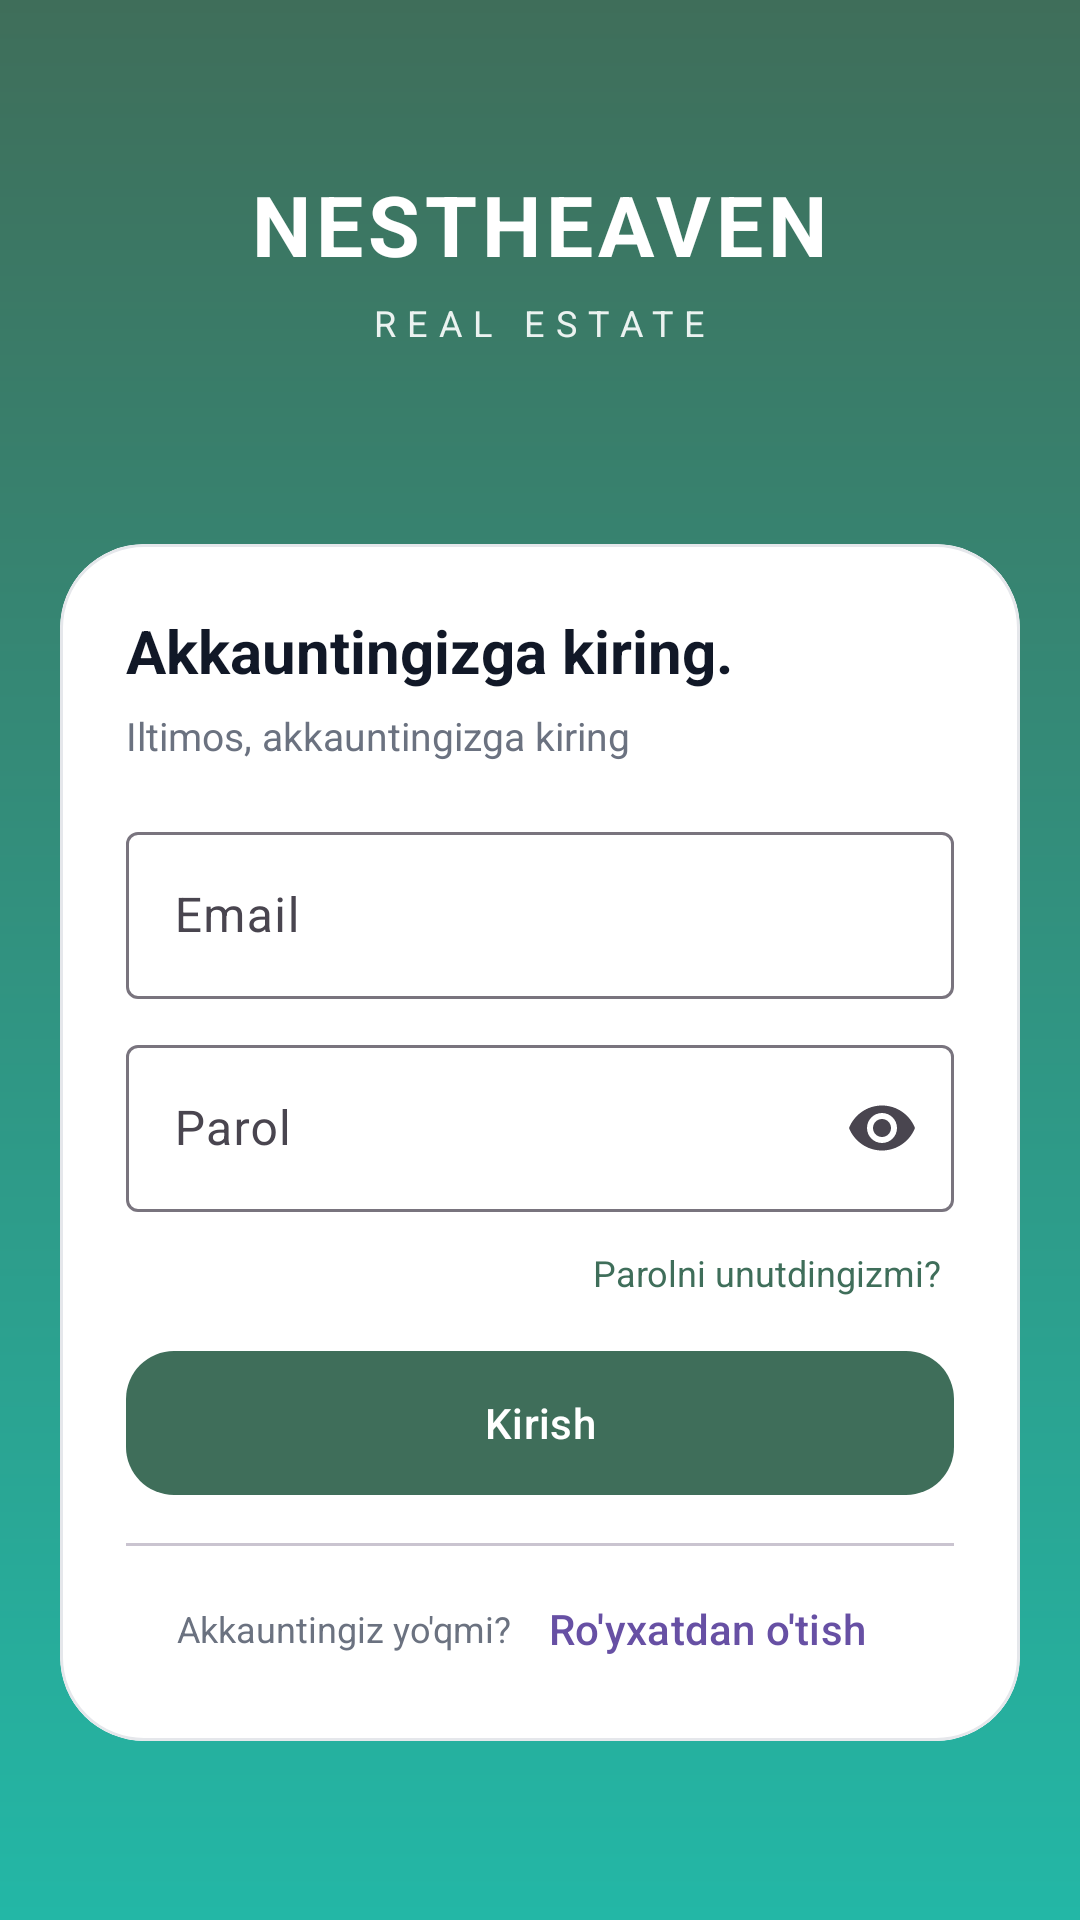

Layout XML and referenced resources for this Android screen:
<!-- AndroidManifest.xml: activity theme Theme.NestHeaven.Auth -->
<!-- res/layout/activity_login.xml -->
<?xml version="1.0" encoding="utf-8"?>
<ScrollView xmlns:android="http://schemas.android.com/apk/res/android"
    xmlns:app="http://schemas.android.com/apk/res-auto"
    android:layout_width="match_parent"
    android:layout_height="match_parent"
    android:background="@drawable/bg_login_gradient"
    android:fillViewport="true">

    <androidx.constraintlayout.widget.ConstraintLayout
        android:layout_width="match_parent"
        android:layout_height="wrap_content"
        android:paddingStart="20dp"
        android:paddingTop="56dp"
        android:paddingEnd="20dp"
        android:paddingBottom="28dp">

        <LinearLayout
            android:id="@+id/loginBrand"
            android:layout_width="0dp"
            android:layout_height="wrap_content"
            android:gravity="center"
            android:orientation="vertical"
            app:layout_constraintEnd_toEndOf="parent"
            app:layout_constraintStart_toStartOf="parent"
            app:layout_constraintTop_toTopOf="parent">

            <TextView
                android:layout_width="wrap_content"
                android:layout_height="wrap_content"
                android:letterSpacing="0.06"
                android:text="@string/splash_title"
                android:textAllCaps="true"
                android:textColor="@android:color/white"
                android:textSize="28sp"
                android:textStyle="bold" />

            <TextView
                android:layout_width="wrap_content"
                android:layout_height="wrap_content"
                android:layout_marginTop="6dp"
                android:letterSpacing="0.32"
                android:text="@string/splash_subtitle"
                android:textAllCaps="true"
                android:textColor="#E6FFFFFF"
                android:textSize="12sp" />
        </LinearLayout>

        <com.google.android.material.card.MaterialCardView
            android:id="@+id/loginCard"
            android:layout_width="0dp"
            android:layout_height="wrap_content"
            android:layout_marginTop="34dp"
            app:cardBackgroundColor="@color/nh_surface_card"
            app:cardCornerRadius="28dp"
            app:cardElevation="0dp"
            app:layout_constraintBottom_toBottomOf="parent"
            app:layout_constraintEnd_toEndOf="parent"
            app:layout_constraintStart_toStartOf="parent"
            app:layout_constraintTop_toBottomOf="@id/loginBrand"
            app:strokeColor="@color/nh_border"
            app:strokeWidth="1dp">

            <LinearLayout
                android:layout_width="match_parent"
                android:layout_height="wrap_content"
                android:orientation="vertical"
                android:padding="22dp">

                <TextView
                    android:id="@+id/loginTitle"
                    android:layout_width="match_parent"
                    android:layout_height="wrap_content"
                    android:text="@string/login_card_title"
                    android:textColor="@color/nh_text_primary"
                    android:textSize="20sp"
                    android:textStyle="bold" />

                <TextView
                    android:id="@+id/loginSubtitle"
                    android:layout_width="match_parent"
                    android:layout_height="wrap_content"
                    android:layout_marginTop="6dp"
                    android:text="@string/login_card_subtitle"
                    android:textColor="@color/nh_text_secondary"
                    android:textSize="13sp" />

                <com.google.android.material.textfield.TextInputLayout
                    style="@style/Widget.Material3.TextInputLayout.OutlinedBox"
                    android:layout_width="match_parent"
                    android:layout_height="wrap_content"
                    android:layout_marginTop="18dp">

                    <com.google.android.material.textfield.TextInputEditText
                        android:id="@+id/loginEmail"
                        android:layout_width="match_parent"
                        android:layout_height="wrap_content"
                        android:hint="@string/email"
                        android:inputType="textEmailAddress" />
                </com.google.android.material.textfield.TextInputLayout>

                <com.google.android.material.textfield.TextInputLayout
                    style="@style/Widget.Material3.TextInputLayout.OutlinedBox"
                    android:layout_width="match_parent"
                    android:layout_height="wrap_content"
                    android:layout_marginTop="10dp"
                    app:endIconMode="password_toggle">

                    <com.google.android.material.textfield.TextInputEditText
                        android:id="@+id/loginPassword"
                        android:layout_width="match_parent"
                        android:layout_height="wrap_content"
                        android:hint="@string/password"
                        android:inputType="textPassword" />
                </com.google.android.material.textfield.TextInputLayout>

                <TextView
                    android:id="@+id/loginForgot"
                    android:layout_width="wrap_content"
                    android:layout_height="wrap_content"
                    android:layout_gravity="end"
                    android:layout_marginTop="8dp"
                    android:padding="4dp"
                    android:text="@string/forgot_password"
                    android:textColor="@color/nh_splash_bg"
                    android:textSize="12sp" />

                <com.google.android.material.button.MaterialButton
                    android:id="@+id/loginButton"
                    style="@style/Widget.Material3.Button"
                    android:layout_width="match_parent"
                    android:layout_height="48dp"
                    android:layout_marginTop="14dp"
                    android:insetTop="0dp"
                    android:insetBottom="0dp"
                    android:text="@string/login"
                    android:textAllCaps="false"
                    android:textColor="@color/nh_text_inverse"
                    app:backgroundTint="@color/nh_splash_bg"
                    app:cornerRadius="16dp" />

                <TextView
                    android:id="@+id/loginError"
                    android:layout_width="match_parent"
                    android:layout_height="wrap_content"
                    android:layout_marginTop="10dp"
                    android:textColor="@color/nh_error_fg"
                    android:textStyle="bold"
                    android:visibility="gone" />

                <ProgressBar
                    android:id="@+id/loginProgress"
                    android:layout_width="wrap_content"
                    android:layout_height="wrap_content"
                    android:layout_gravity="center_horizontal"
                    android:layout_marginTop="10dp"
                    android:visibility="gone" />

                <com.google.android.material.divider.MaterialDivider
                    android:layout_width="match_parent"
                    android:layout_height="1dp"
                    android:layout_marginTop="16dp"
                    android:background="@color/nh_divider" />

                <LinearLayout
                    android:layout_width="match_parent"
                    android:layout_height="wrap_content"
                    android:layout_marginTop="12dp"
                    android:gravity="center"
                    android:orientation="horizontal">

                    <TextView
                        android:layout_width="wrap_content"
                        android:layout_height="wrap_content"
                        android:text="@string/login_prompt_no_account"
                        android:textColor="@color/nh_text_secondary"
                        android:textSize="12sp" />

                    <com.google.android.material.button.MaterialButton
                        android:id="@+id/loginGoRegister"
                        style="@style/Widget.Material3.Button.TextButton"
                        android:layout_width="wrap_content"
                        android:layout_height="wrap_content"
                        android:insetTop="0dp"
                        android:insetBottom="0dp"
                        android:minHeight="0dp"
                        android:text="@string/register"
                        android:textAllCaps="false" />
                </LinearLayout>
            </LinearLayout>
        </com.google.android.material.card.MaterialCardView>

    </androidx.constraintlayout.widget.ConstraintLayout>
</ScrollView>
<!-- resources referenced by this layout -->
<resources>
  <color name="nh_border">#E5E7EB</color>
  <color name="nh_divider">#D1D5DB</color>
  <color name="nh_error_fg">#991B1B</color>
  <color name="nh_splash_bg">#3F6E5A</color>
  <color name="nh_surface_card">#FFFFFF</color>
  <color name="nh_text_inverse">#FFFFFF</color>
  <color name="nh_text_primary">#111827</color>
  <color name="nh_text_secondary">#6B7280</color>
  <!-- drawable bg_login_gradient (drawable) -->
  <?xml version="1.0" encoding="utf-8"?>
  <shape xmlns:android="http://schemas.android.com/apk/res/android">
      <gradient
          android:angle="270"
          android:endColor="@color/nh_login_teal"
          android:startColor="@color/nh_splash_bg" />
  </shape>
  <string name="email">Email</string>
  <string name="forgot_password">Parolni unutdingizmi?</string>
  <string name="login">Kirish</string>
  <string name="login_card_subtitle">Iltimos, akkauntingizga kiring</string>
  <string name="login_card_title">Akkauntingizga kiring.</string>
  <string name="login_prompt_no_account">Akkauntingiz yo\'qmi?</string>
  <string name="password">Parol</string>
  <string name="register">Ro\'yxatdan o\'tish</string>
  <string name="splash_subtitle">REAL ESTATE</string>
  <string name="splash_title">NestHeaven</string>
  <style name="Theme.NestHeaven.Auth" parent="Theme.NestHeaven.Auth.Base" />
  <color name="nh_login_teal">#23B7A6</color>
  <style name="Theme.NestHeaven.Auth.Base" parent="Theme.Material3.DayNight.NoActionBar">
          <item name="android:windowBackground">@drawable/bg_login_gradient</item>
          <item name="android:statusBarColor" tools:targetApi="l">@color/nh_splash_bg</item>
          <item name="android:navigationBarColor">@color/nh_login_teal</item>
          <item name="android:windowLightStatusBar">false</item>
      </style>
</resources>
